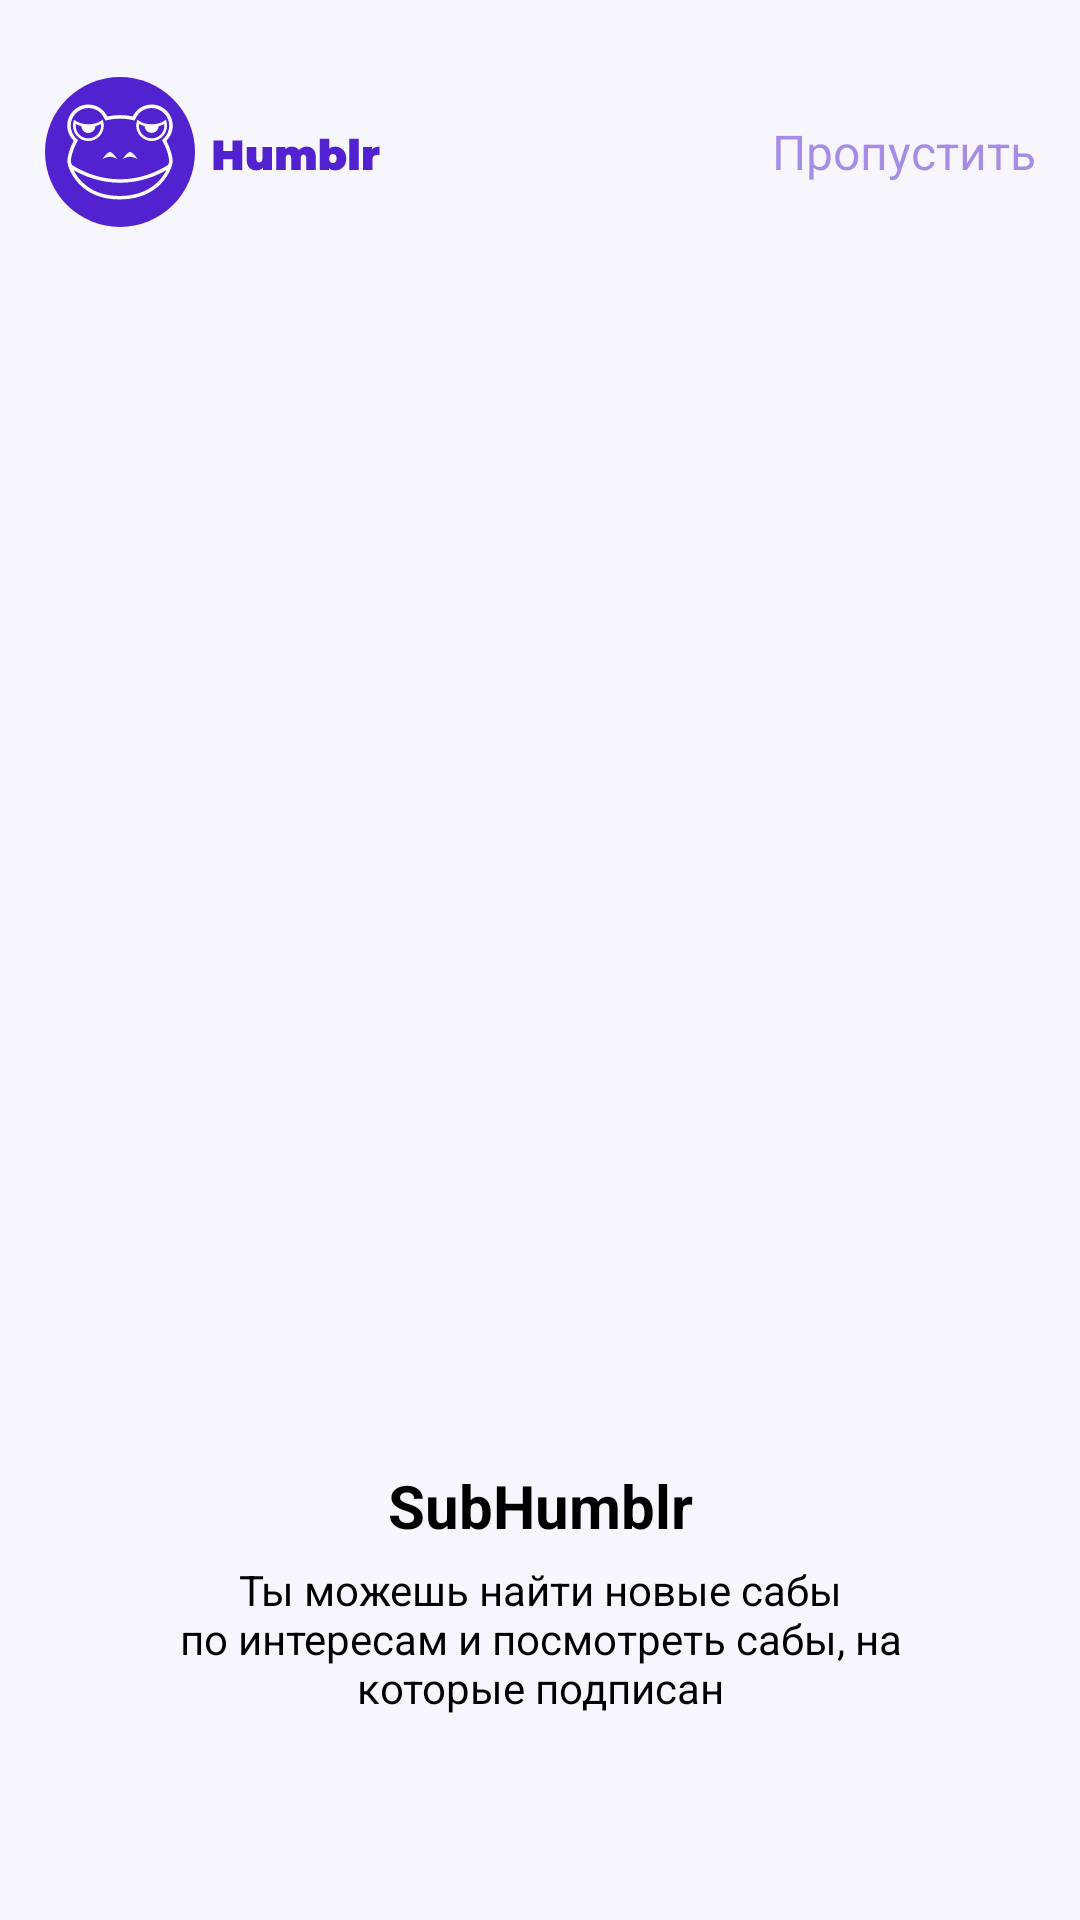

Write the Android layout XML for this screen, with the resource values it uses.
<!-- AndroidManifest.xml: application theme Theme.Humblr -->
<!-- res/layout/fragment_intro1.xml -->
<?xml version="1.0" encoding="utf-8"?>
<LinearLayout xmlns:android="http://schemas.android.com/apk/res/android"
    xmlns:tools="http://schemas.android.com/tools"
    android:layout_width="match_parent"
    android:layout_height="match_parent"
    android:orientation="vertical"
    tools:context=".ui.intro.Intro1Fragment">

    <include
        android:id="@+id/header"
        layout="@layout/intro_header"
        android:layout_width="match_parent"
        android:layout_height="0dp"
        android:background="@color/purple_700"
        android:layout_weight="6"/>
    <ImageView
        android:layout_width="match_parent"
        android:padding="30dp"
        android:layout_height="0dp"
        android:src="@drawable/intro1image"
        android:layout_weight="23"/>
    <LinearLayout
        android:layout_width="match_parent"
        android:layout_height="0dp"
        android:orientation="vertical"
        android:layout_weight="9">
        <TextView
            android:layout_width="match_parent"
            android:layout_height="wrap_content"
            android:gravity="center"
            android:textSize="20sp"
            android:textStyle="bold"
            android:layout_marginBottom="5dp"
            android:textColor="@color/black"
            android:text="@string/intro1title"/>
        <TextView
            android:layout_width="match_parent"
            android:layout_height="wrap_content"
            android:gravity="center"
            android:textSize="14sp"
            android:textColor="@color/black"
            android:text="@string/intro1_descr_line0"/>
    </LinearLayout>

</LinearLayout>
<!-- res/layout/intro_header.xml (included above) -->
<?xml version="1.0" encoding="utf-8"?>
<LinearLayout xmlns:android="http://schemas.android.com/apk/res/android"
    xmlns:tools="http://schemas.android.com/tools"
    android:orientation="horizontal"
    android:layout_width="match_parent"
    android:padding="15dp"
    android:layout_height="match_parent">

    <ImageView
        android:layout_width="wrap_content"
        android:layout_height="match_parent"
        android:src="@drawable/logo"
        tools:ignore="ContentDescription" />
    <View
        android:layout_width="0dp"
        android:layout_height="match_parent"
        android:layout_weight="1"/>

    <TextView
        android:id="@+id/next"
        android:layout_width="wrap_content"
        android:layout_height="match_parent"
        android:alpha="0.5"
        android:gravity="center"
        android:textColor="@color/humblr_primary"
        android:textSize="16sp"
        tools:ignore="TextContrastCheck"
        tools:text="@string/skip" />

</LinearLayout>
<!-- resources referenced by this layout -->
<resources>
  <color name="black">#FF000000</color>
  <color name="humblr_primary">#FF5222D0</color>
  <color name="purple_700">#FF3700B3</color>
  <!-- drawable logo: vector/xml drawable (drawable, 5411 chars, omitted) -->
  <string name="intro1_descr_line0">Ты можешь найти новые сабы\nпо интересам и посмотреть сабы, на\nкоторые подписан</string>
  <string name="intro1title">SubHumblr</string>
  <string name="skip">Пропустить</string>
  <style name="Theme.Humblr" parent="Theme.MaterialComponents.DayNight.DarkActionBar">
          
          <item name="colorPrimary">#5222D0</item>
  
          <item name="colorPrimaryVariant">@color/purple_700</item>
          <item name="colorOnPrimary">@color/white</item>
          
          <item name="colorSecondary">@color/teal_200</item>
          <item name="colorSecondaryVariant">@color/teal_700</item>
          <item name="colorOnSecondary">@color/black</item>
          
          <item name="android:statusBarColor">?attr/colorPrimaryVariant</item>
          
          <item name="android:windowBackground">@color/humblr_background</item>
  
          <item name="homeAsUpIndicator">@drawable/back_arrow</item>
      </style>
  <color name="white">#FFFFFFFF</color>
  <color name="teal_200">#FF03DAC5</color>
  <color name="teal_700">#FF018786</color>
  <color name="humblr_background">#F8F6FD</color>
</resources>
